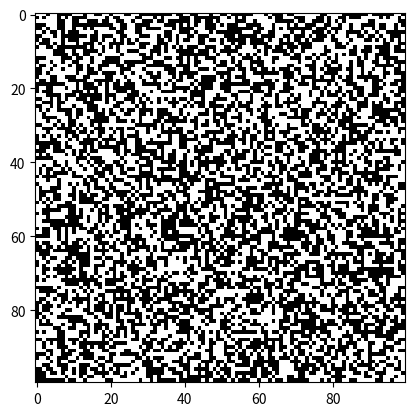

The script that saved this image:
from matplotlib import pyplot as plt
from matplotlib import colors
import random

# This is a script to generate random images of black and white noise. This is also called "white noise".

# Generate the data
# Here you can chose the dimension of the grid and the image
grid_dimension = 100

# Here you can chose how many colours you want to have in the grid. Each number equal one colour.
numbers_grid = [1, 2]

# Here you can set a probability for each colour. For example you can set the black dots to be two times more frequent than white ones.
numbers_probability = [1, 1]

# This loop generates as many random numbers as the grid size you set. And it stores the results in a list.
GRID = []
for _ in range(grid_dimension):
    square_colours = random.choices(numbers_grid, numbers_probability, k=grid_dimension)
    GRID.append(square_colours)
#print(GRID)

# Plot the data
# Here you can chose the colours to use in the image. Here there is a list of colours you can use: https://matplotlib.org/stable/gallery/color/named_colors.html
# Here there are a list of colours: ["white", "green", "black", "orange", "blue", "yellow", "red", "pink"]
colours_grid = ["white", "black"]
Cmap = colors.ListedColormap(colours_grid)

# Show the image
plt.imshow(GRID, cmap=Cmap)
plt.show()

# This is a different way to plot the image. Each square will have a black frame. However, it cannot plot more than a 100x100 grid
#plt.figure(figsize=(grid_dimension, grid_dimension))
#plt.pcolor(GRID[::-1], cmap=Cmap, edgecolors='k', linewidths=3)
#plt.show()